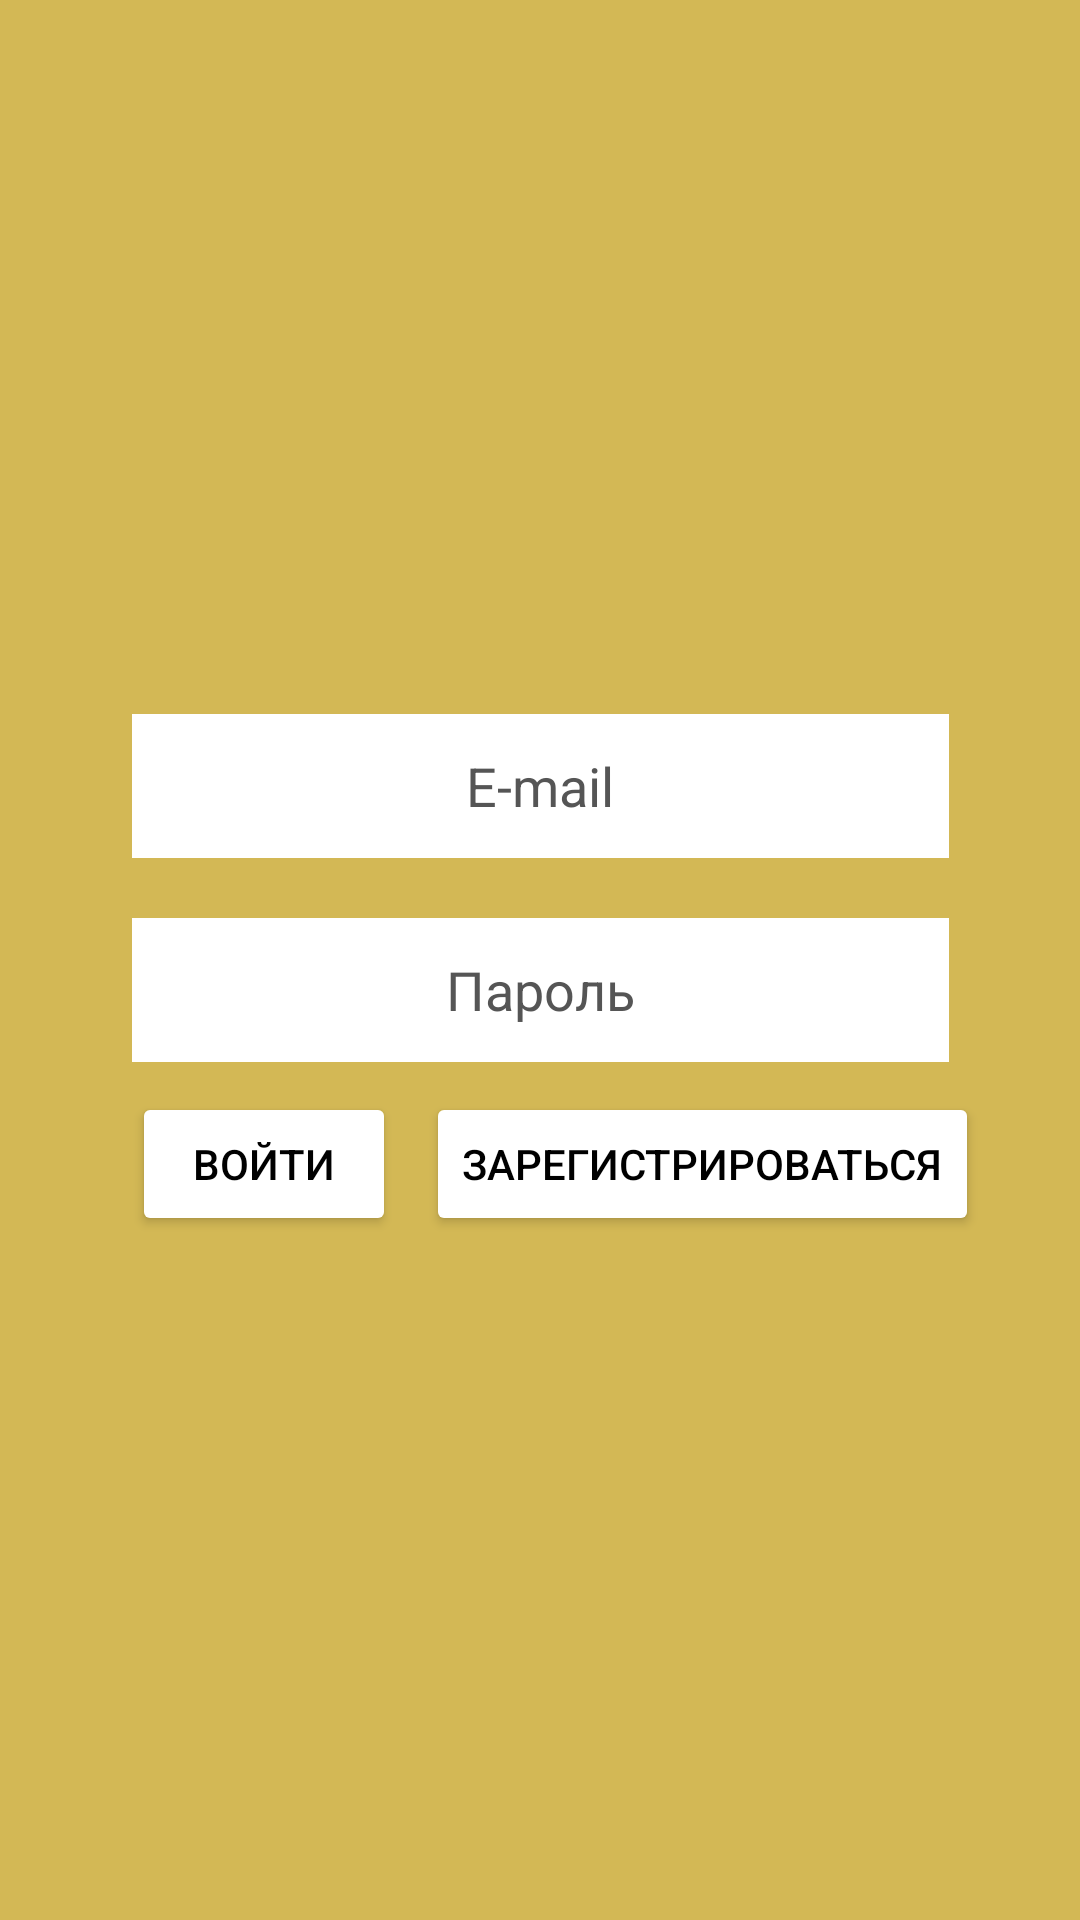

Write the Android layout XML for this screen, with the resource values it uses.
<!-- AndroidManifest.xml: application theme Theme.Practice -->
<!-- res/layout/activity_login.xml -->
<?xml version="1.0" encoding="utf-8"?>
<androidx.constraintlayout.widget.ConstraintLayout xmlns:android="http://schemas.android.com/apk/res/android"
    xmlns:app="http://schemas.android.com/apk/res-auto"
    xmlns:tools="http://schemas.android.com/tools"
    android:layout_width="match_parent"
    android:layout_height="match_parent"
    tools:context=".Login"
    android:background="@color/background_main">

    <LinearLayout
        android:layout_width="wrap_content"
        android:layout_height="wrap_content"
        android:orientation="vertical"
        app:layout_constraintBottom_toBottomOf="parent"
        app:layout_constraintEnd_toEndOf="parent"
        app:layout_constraintStart_toStartOf="parent"
        app:layout_constraintTop_toTopOf="parent">

        <EditText
            android:id="@+id/emailLogin"
            android:layout_width="match_parent"
            android:layout_height="wrap_content"
            android:layout_margin="10dp"
            android:background="@color/white"
            android:ems="10"
            android:hint="@string/email"
            android:textColorHint="#555555"
            android:inputType="textEmailAddress"
            android:minHeight="48dp"
            android:textAlignment="center"
            android:textColor="@color/black"/>

        <EditText
            android:id="@+id/passwordLogin"
            android:layout_width="match_parent"
            android:layout_height="wrap_content"
            android:layout_margin="10dp"
            android:background="@color/white"
            android:ems="10"
            android:hint="@string/password"
            android:textColorHint="#555555"
            android:inputType="textPassword"
            android:minHeight="48dp"
            android:textAlignment="center"
            android:textColor="@color/black" />

        <androidx.constraintlayout.widget.ConstraintLayout
            android:layout_width="wrap_content"
            android:layout_height="match_parent">

            <Button
                android:id="@+id/registerBtn"
                android:layout_width="wrap_content"
                android:layout_height="wrap_content"
                android:text="@string/register"
                android:layout_marginStart="10dp"
                app:layout_constraintBottom_toBottomOf="parent"
                app:layout_constraintStart_toEndOf="@+id/loginBtn"
                app:layout_constraintTop_toTopOf="parent"
                android:backgroundTint="@color/white"
                android:onClick="registerBtnClick"
                android:textColor="@color/black"/>

            <Button
                android:id="@+id/loginBtn"
                android:layout_width="wrap_content"
                android:layout_height="wrap_content"
                android:layout_marginStart="10dp"
                android:text="@string/login"
                app:layout_constraintBottom_toBottomOf="parent"
                app:layout_constraintStart_toStartOf="parent"
                app:layout_constraintTop_toTopOf="parent"
                android:backgroundTint="@color/white"
                android:onClick="loginBtnClick"
                android:textColor="@color/black"/>
        </androidx.constraintlayout.widget.ConstraintLayout>

    </LinearLayout>
</androidx.constraintlayout.widget.ConstraintLayout>
<!-- resources referenced by this layout -->
<resources>
  <color name="background_main">#D3B855</color>
  <color name="black">#FF000000</color>
  <color name="white">#FFFFFFFF</color>
  <string name="email">E-mail</string>
  <string name="login">Войти</string>
  <string name="password">Пароль</string>
  <string name="register">Зарегистрироваться</string>
  <style name="Theme.Practice" parent="Theme.AppCompat.DayNight.NoActionBar">
          
          <item name="colorPrimary">@color/purple_500</item>
          <item name="colorPrimaryVariant">@color/purple_700</item>
          <item name="colorOnPrimary">@color/white</item>
          
          <item name="colorSecondary">@color/white</item>
          <item name="colorSecondaryVariant">@color/white</item>
  
          <item name="colorOnSecondary">@color/black</item>
          
          <item name="android:statusBarColor" tools:targetApi="l">?attr/colorPrimaryVariant</item>
          
      </style>
  <color name="purple_500">#FF6200EE</color>
  <color name="purple_700">#FF3700B3</color>
</resources>
